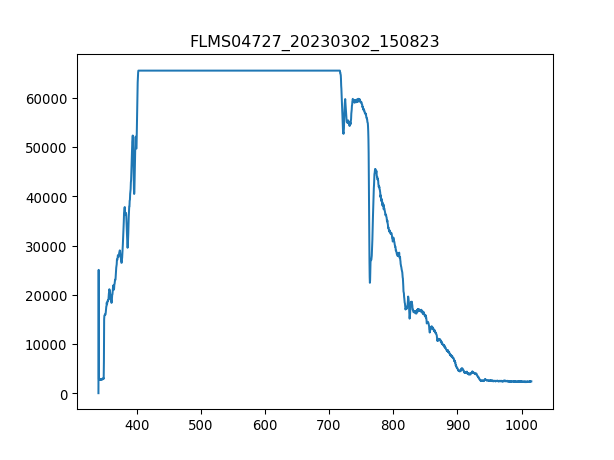

The file beside this chart, header and first rows:
3.403020900000000211e+02, 1.638374999999999915e+01
3.406731879873454432e+02, 2.506245642857142957e+04
3.410442561190431547e+02, 2.689275535714285525e+03
3.414152943795855890e+02, 2.530119107142857047e+03
3.417863027534650087e+02, 2.597994642857142935e+03
3.421572812251738469e+02, 2.588632500000000164e+03
3.425282297792044233e+02, 2.518416428571428696e+03
3.428991484000489436e+02, 2.555864999999999782e+03
3.432700370722000116e+02, 2.527778571428571468e+03
3.436408957801497763e+02, 2.544162321428571431e+03
3.440117245083906141e+02, 2.567567678571428587e+03
3.443825232414149013e+02, 2.523097499999999854e+03
3.447532919637149575e+02, 2.574589285714285779e+03
3.451240306597831591e+02, 2.555864999999999782e+03
3.454947393141118823e+02, 2.600335178571428514e+03
3.458654179111932763e+02, 2.640124285714285634e+03
3.462360664355199447e+02, 2.595654107142857356e+03
3.466066848715840365e+02, 2.715021428571428714e+03
3.469772732038780418e+02, 2.654167500000000018e+03
3.473478314168941665e+02, 2.647145892857142826e+03
3.477183594951248438e+02, 2.710340357142857101e+03
3.480888574230623931e+02, 2.658848571428571631e+03
3.484593251851991340e+02, 2.729064642857142644e+03
3.488297627660274429e+02, 6.059646964285714603e+03
3.492001701500396962e+02, 1.443408374999999978e+04
3.495705473217281565e+02, 1.486474232142857181e+04
3.499408942655852570e+02, 1.506368785714285696e+04
3.503112109661031468e+02, 1.483197482142857189e+04
3.506814974077744296e+02, 1.497474749999999949e+04
3.510517535750913680e+02, 1.500049339285714268e+04
3.514219794525462248e+02, 1.502857982142857145e+04
3.517921750246313763e+02, 1.536327642857142928e+04
3.521623402758392558e+02, 1.618246392857142928e+04
3.525324751906620122e+02, 1.652652267857142942e+04
3.529025797535921924e+02, 1.685185714285714130e+04
3.532726539491219455e+02, 1.739954249999999956e+04
3.536426977617438752e+02, 1.709995392857142724e+04
3.540127111759500735e+02, 1.724272660714285666e+04
3.543826941762330307e+02, 1.750252607142857232e+04
3.547526467470850093e+02, 1.784424428571428507e+04
3.551225688729983858e+02, 1.779041196428571493e+04
3.554924605384655933e+02, 1.768742839285714217e+04
3.558623217279787809e+02, 1.797765482142857218e+04
3.562321524260304386e+02, 1.825851910714285623e+04
3.566019526171129428e+02, 1.895365821428571508e+04
3.569717222857184993e+02, 1.934218714285714304e+04
3.573414614163394276e+02, 1.974475928571428449e+04
3.577111699934682747e+02, 1.962773249999999825e+04
3.580808480015972464e+02, 1.943112749999999869e+04
3.584504954252187190e+02, 1.931644124999999985e+04
3.588201122488250689e+02, 1.867279392857142739e+04
3.591896984569085021e+02, 1.778339035714285637e+04
3.595592540339615653e+02, 1.820702732142856985e+04
3.599287789644763507e+02, 1.779977410714285725e+04
3.602982732329454620e+02, 1.751656928571428580e+04
3.606677368238611052e+02, 1.751422874999999840e+04
3.610371697217156566e+02, 1.756103946428571362e+04
3.614065719110013788e+02, 1.844108089285714232e+04
3.617759433762107619e+02, 1.901451214285714377e+04
3.621452841018360118e+02, 1.925792785714285856e+04
3.625145940723696185e+02, 1.915260374999999840e+04
... 1,987 more rows
